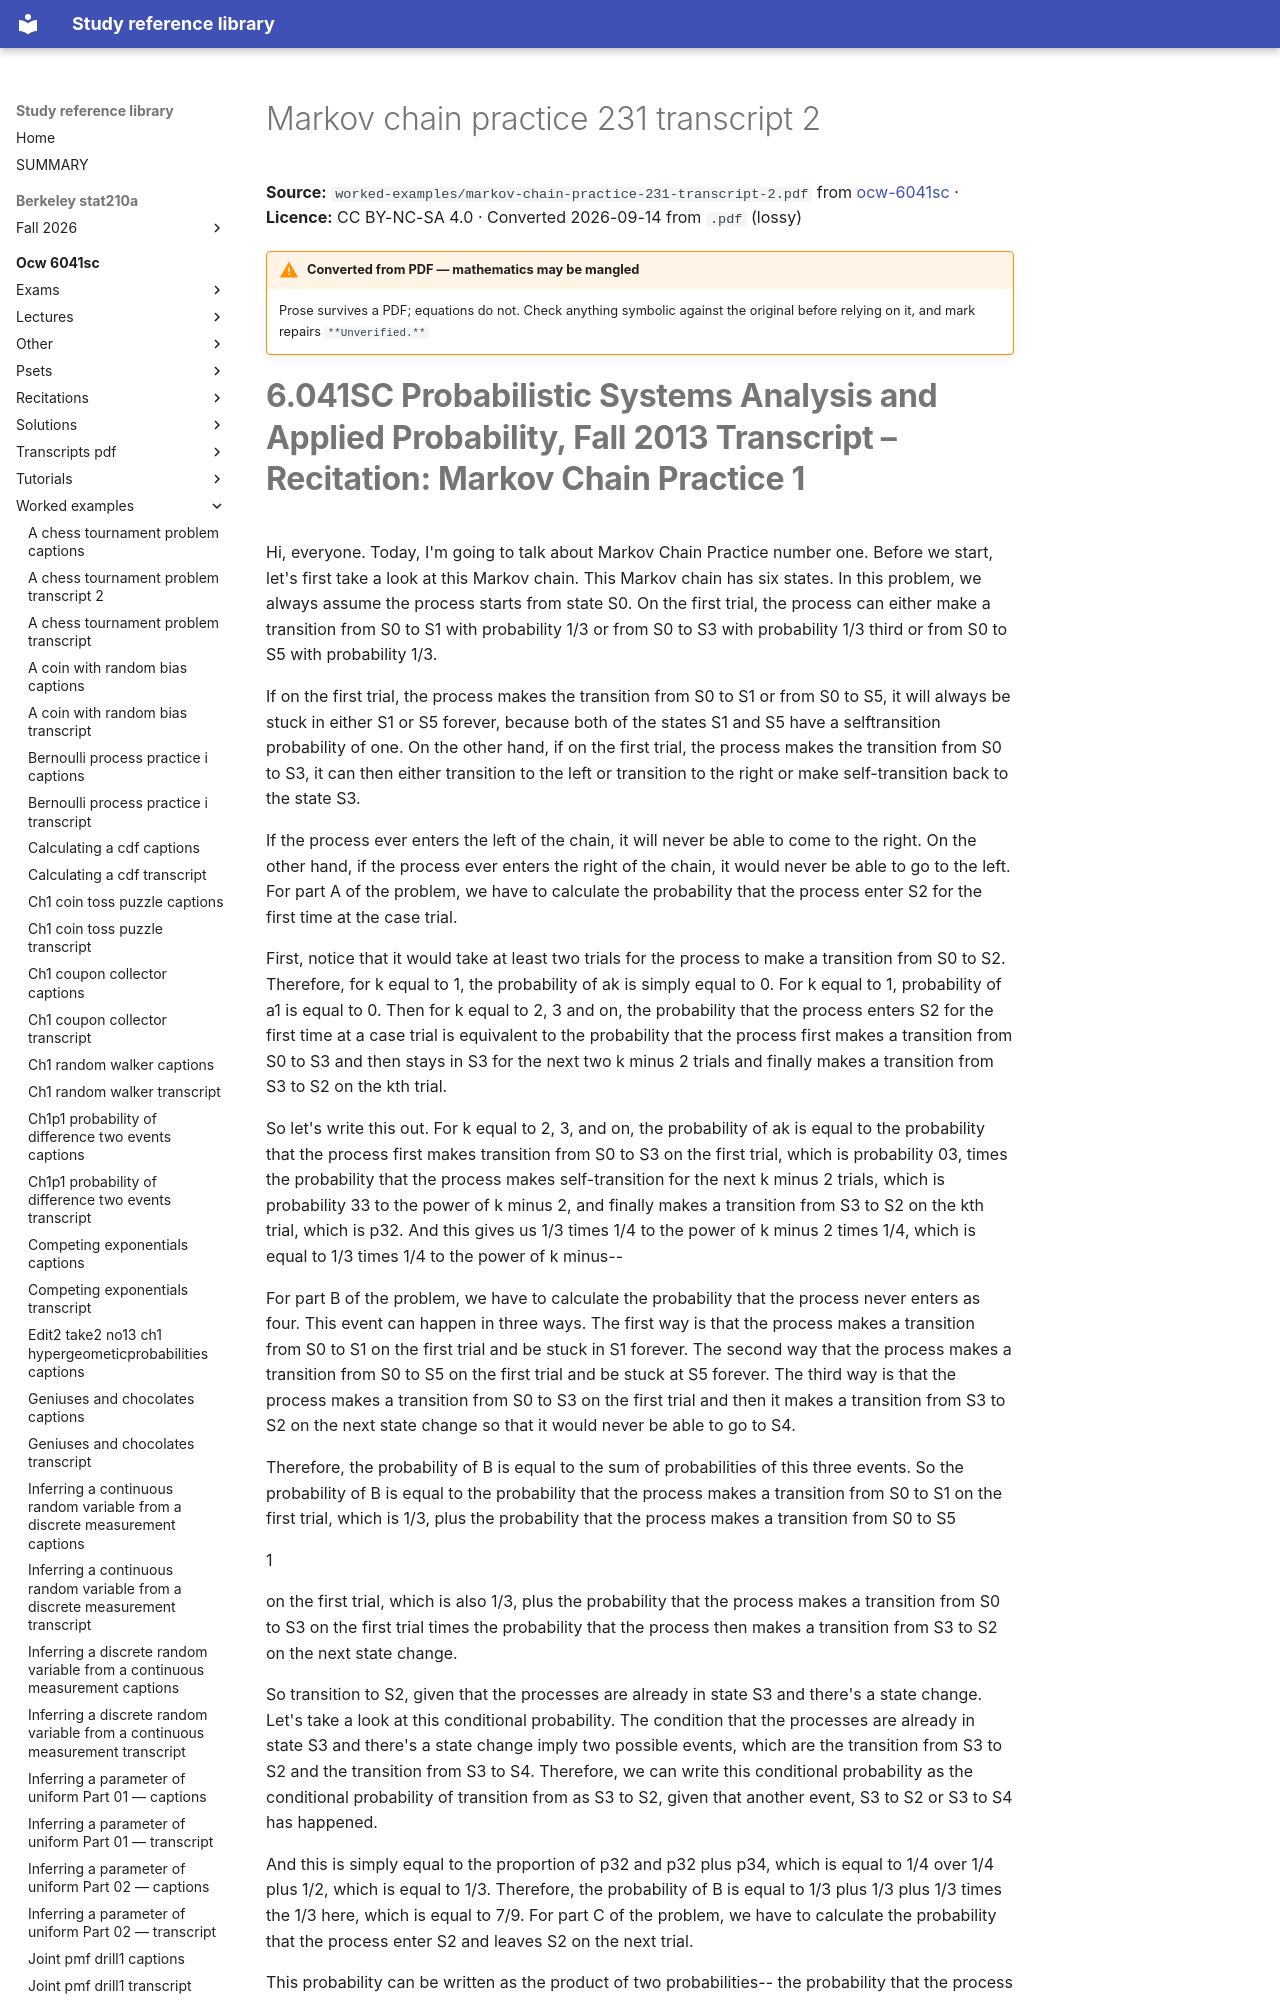

repository: Claptar/knowledge-base-library · page: ocw-6041sc/worked-examples/markov-chain-practice-231-transcript-2/index.html · generator: mkdocs

---
title: Markov chain practice 231 transcript 2
source: https://ocw.mit.edu/courses/6-041sc-probabilistic-systems-analysis-and-applied-probability-fall-2013/
source_file: sources/ocw-6041sc/worked-examples/markov-chain-practice-231-transcript-2.pdf
licence: CC BY-NC-SA 4.0
route: pdf
fidelity: lossy
converted: '2026-09-14'
---

# Markov chain practice 231 transcript 2

**Source:** `worked-examples/markov-chain-practice-231-transcript-2.pdf` from [ocw-6041sc](https://ocw.mit.edu/courses/6-041sc-probabilistic-systems-analysis-and-applied-probability-fall-2013/) · **Licence:** CC BY-NC-SA 4.0 · Converted 2026-09-14 from `.pdf` (lossy)

!!! warning "Converted from PDF — mathematics may be mangled"
    Prose survives a PDF; equations do not. Check anything symbolic against the
    original before relying on it, and mark repairs `**Unverified.**`
